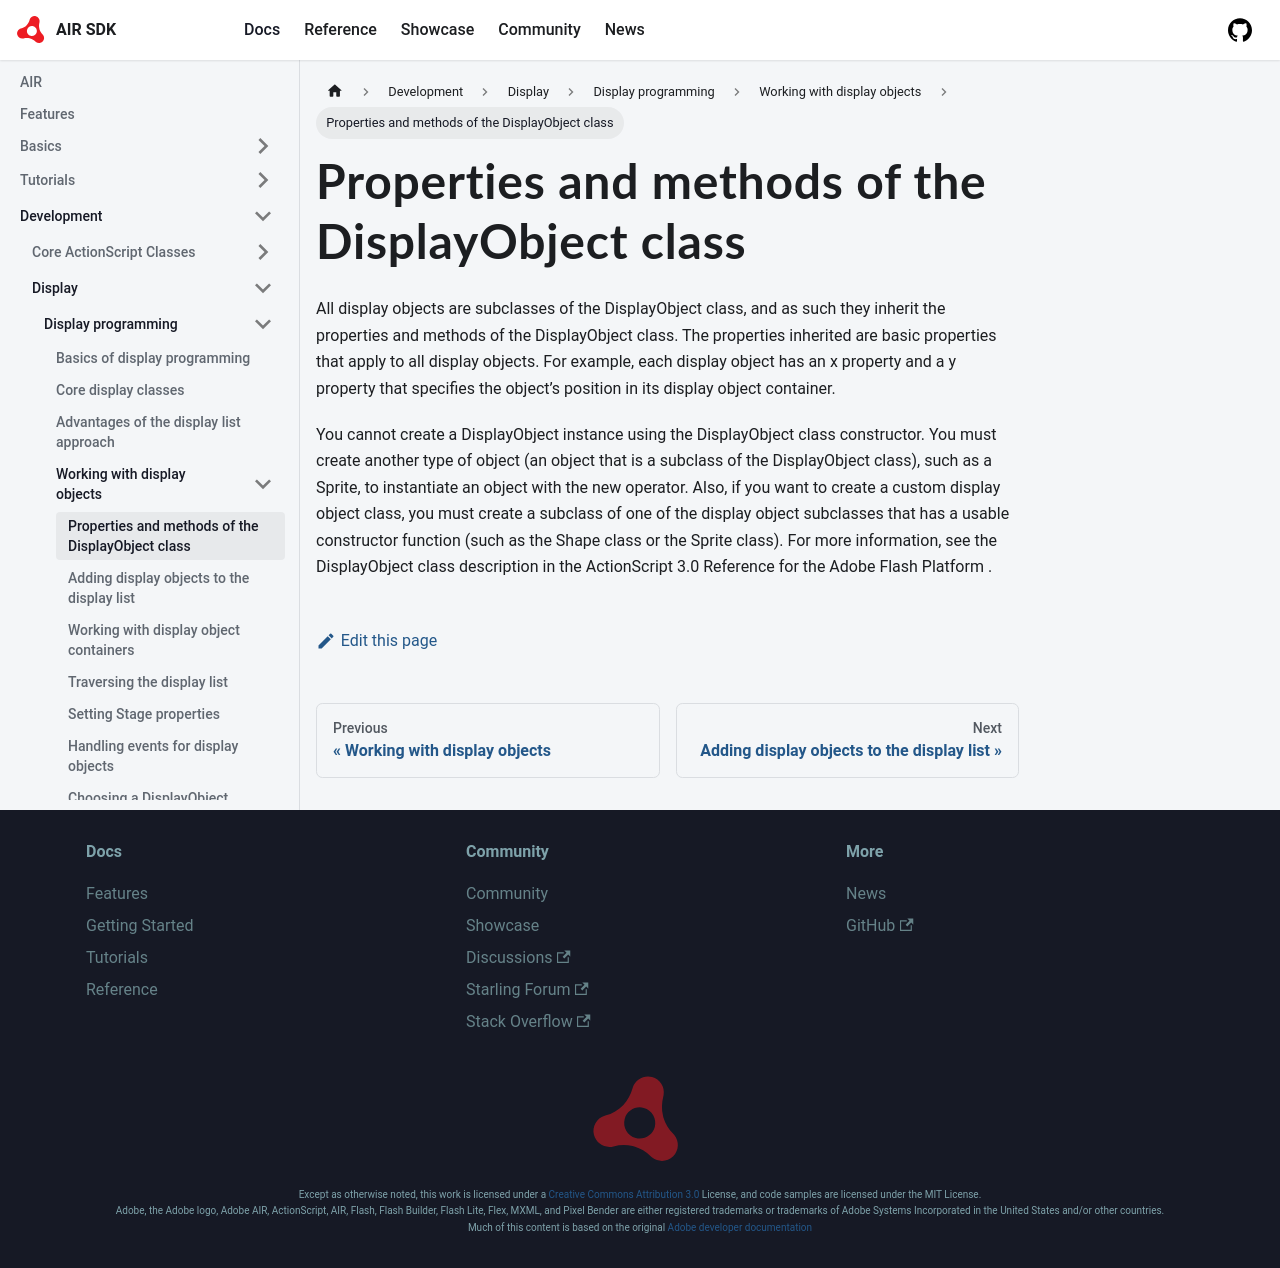

repository: airsdk/airsdk.dev · page: docs/development/display/display-programming/working-with-display-objects/properties-and-methods-of-the-displayobject-class.html · generator: docusaurus

---
title: Properties and methods of the DisplayObject class
sidebar_position: 2
---

All display objects are subclasses of the DisplayObject class, and as such they inherit the properties and methods of the DisplayObject class. The properties inherited are basic properties that apply to all display objects. For example, each display object has an x property and a y property that specifies the object’s position in its display object container.

You cannot create a DisplayObject instance using the DisplayObject class constructor. You must create another type of object (an object that is a subclass of the DisplayObject class), such as a Sprite, to instantiate an object with the new operator. Also, if you want to create a custom display object class, you must create a subclass of one of the display object subclasses that has a usable constructor function (such as the Shape class or the Sprite class). For more information, see the DisplayObject class description in the ActionScript 3.0 Reference for the Adobe Flash Platform .
